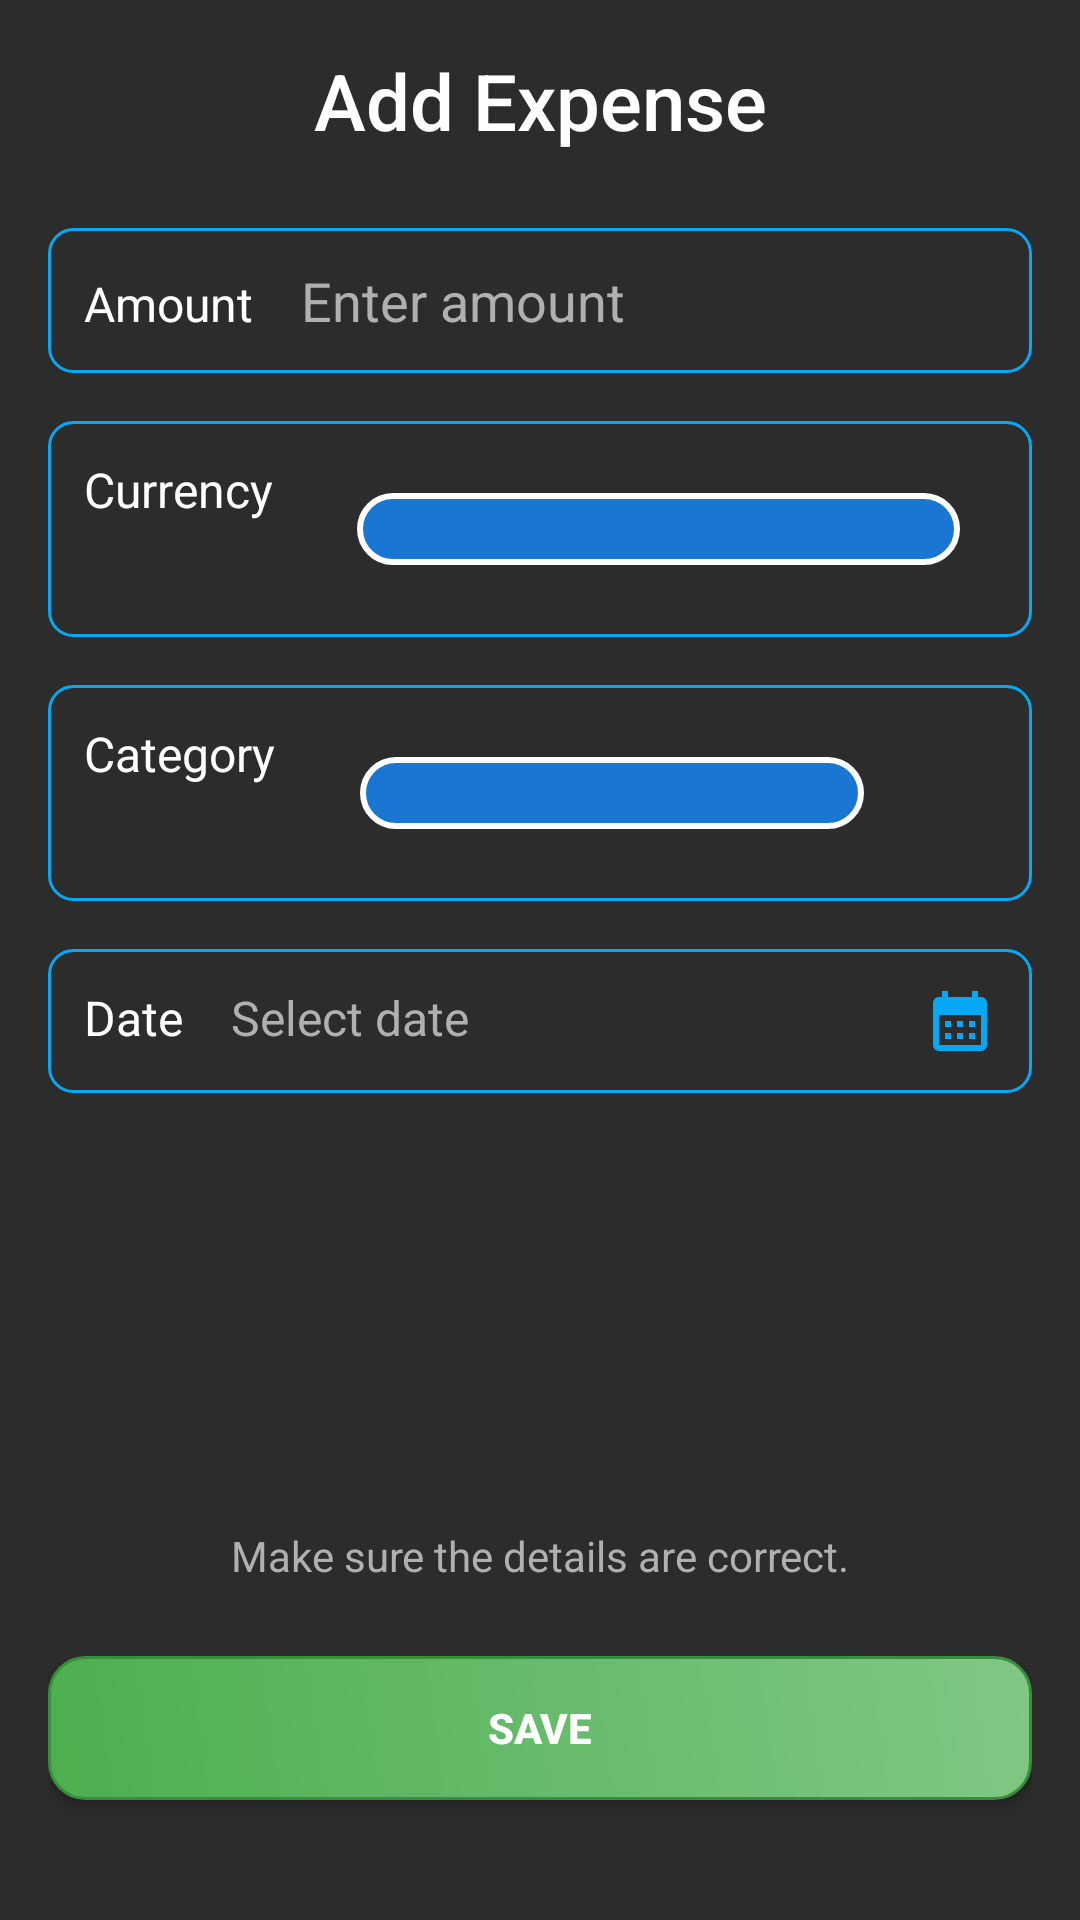

Layout XML and referenced resources for this Android screen:
<!-- AndroidManifest.xml: application theme Theme.ExpenseTracker2 -->
<!-- res/layout/fragment_add_expenses.xml -->
<?xml version="1.0" encoding="utf-8"?>
<LinearLayout xmlns:android="http://schemas.android.com/apk/res/android"
    xmlns:tools="http://schemas.android.com/tools"
    android:layout_width="match_parent"
    android:layout_height="match_parent"
    xmlns:app="http://schemas.android.com/apk/res-auto"
    android:orientation="vertical"
    android:padding="16dp"
    android:background="@color/dark_background"
    tools:context=".ui.fragments.AddExpensesFragment">

    <androidx.constraintlayout.widget.ConstraintLayout
        android:layout_width="match_parent"
        android:layout_height="wrap_content">

        <TextView
            android:id="@+id/title_tv"
            android:layout_width="wrap_content"
            android:layout_height="wrap_content"
            android:text="@string/add_expense"
            android:textColor="@color/text_white"
            app:layout_constraintStart_toStartOf="parent"
            app:layout_constraintEnd_toEndOf="parent"
            android:textSize="26sp"
            android:fontFamily="sans-serif-medium"
            android:layout_gravity="center_horizontal"
            android:layout_marginBottom="16dp"
            tools:ignore="MissingConstraints" />

        <ImageView
            android:id="@+id/arrow_back_ic"
            android:layout_width="40dp"
            android:layout_height="40dp"
            android:src="@drawable/ic_arrow_back"
            app:layout_constraintStart_toStartOf="parent"
            app:layout_constraintTop_toTopOf="parent"/>

    </androidx.constraintlayout.widget.ConstraintLayout>

    <LinearLayout
        android:layout_width="match_parent"
        android:layout_height="0dp"
        android:layout_weight="1"
        android:layout_marginTop="20dp"
        android:orientation="vertical">

        <LinearLayout
            android:layout_width="match_parent"
            android:layout_height="wrap_content"
            android:orientation="horizontal"
            android:background="@drawable/rounded_edittext"
            android:padding="12dp"
            android:layout_marginBottom="16dp">

            <TextView
                android:layout_width="wrap_content"
                android:layout_height="wrap_content"
                android:text="@string/amount"
                android:textColor="@color/text_white"
                android:textSize="16sp"
                android:layout_marginEnd="16dp"/>

            <EditText
                android:id="@+id/amount_et"
                android:layout_width="0dp"
                android:layout_height="wrap_content"
                android:layout_weight="1"
                android:hint="@string/enter_amount_two"
                android:inputType="numberDecimal|numberSigned"
                android:textColor="@color/text_white"
                android:textColorHint="@color/light_gray"
                android:background="@android:color/transparent"/>
        </LinearLayout>

        <LinearLayout
            android:layout_width="match_parent"
            android:layout_height="wrap_content"
            android:orientation="horizontal"
            android:background="@drawable/rounded_edittext"
            android:padding="12dp"
            android:layout_marginBottom="16dp">

            <TextView
                android:layout_width="wrap_content"
                android:layout_height="wrap_content"
                android:text="@string/currency"
                android:textColor="@color/text_white"
                android:textSize="16sp"
                android:layout_marginEnd="16dp"/>

            <Spinner
                android:id="@+id/currency_spinner"
                android:layout_width="0dp"
                android:layout_height="wrap_content"
                android:layout_weight="1"
                android:background="@drawable/spinner_background"
                android:popupBackground="@drawable/spinner_dropdown"
                android:padding="12dp"
                android:layout_margin="12dp"
                android:spinnerMode="dropdown"/>
        </LinearLayout>

        <LinearLayout
            android:layout_width="match_parent"
            android:layout_height="wrap_content"
            android:orientation="horizontal"
            android:background="@drawable/rounded_edittext"
            android:padding="12dp"
            android:layout_marginBottom="16dp">

            <TextView
                android:layout_width="wrap_content"
                android:layout_height="wrap_content"
                android:text="@string/category"
                android:textColor="@color/text_white"
                android:textSize="16sp"
                android:layout_marginEnd="16dp"/>

            <Spinner
                android:id="@+id/category_spinner"
                android:layout_width="0dp"
                android:layout_height="wrap_content"
                android:layout_weight="1"
                android:background="@drawable/spinner_background"
                android:popupBackground="@drawable/spinner_dropdown"
                android:padding="12dp"
                android:layout_margin="12dp"
                android:spinnerMode="dropdown"/>

            <ImageView
                android:id="@+id/add_category_btn"
                android:layout_width="24dp"
                android:layout_height="24dp"
                android:src="@drawable/ic_add"
                android:contentDescription="@string/add_category"
                android:layout_marginStart="8dp"
                app:tint="@color/light_blue" />
        </LinearLayout>

        <LinearLayout
            android:layout_width="match_parent"
            android:layout_height="wrap_content"
            android:orientation="horizontal"
            android:background="@drawable/rounded_edittext"
            android:padding="12dp"
            android:layout_marginBottom="16dp">

            <TextView
                android:layout_width="wrap_content"
                android:layout_height="wrap_content"
                android:text="@string/date"
                android:textColor="@color/text_white"
                android:textSize="16sp"
                android:layout_marginEnd="16dp"/>

            <TextView
                android:id="@+id/date_tv"
                android:layout_width="0dp"
                android:layout_height="wrap_content"
                android:layout_weight="1"
                android:text="@string/select_date_two"
                android:textColor="@color/light_gray"
                android:textSize="16sp"/>

            <ImageView
                android:id="@+id/select_date_btn"
                android:layout_width="24dp"
                android:layout_height="24dp"
                android:src="@drawable/ic_calendar"
                android:contentDescription="@string/select_date_three"
                app:tint="@color/light_blue" />
        </LinearLayout>
    </LinearLayout>

    <TextView
        android:id="@+id/summary_tv"
        android:layout_width="match_parent"
        android:layout_height="wrap_content"
        android:text="@string/make_sure_the_details_are_correct"
        android:textColor="@color/light_gray"
        android:textSize="14sp"
        android:layout_marginBottom="24dp"
        android:gravity="center_horizontal"/>

    <androidx.appcompat.widget.AppCompatButton
        android:id="@+id/save_expense_btn"
        android:layout_width="match_parent"
        android:layout_height="wrap_content"
        android:text="@string/save"
        android:background="@drawable/rounded_button_green"
        android:textColor="@color/text_white"
        android:textStyle="bold"
        android:elevation="6dp"
        android:layout_marginBottom="24dp"/>

</LinearLayout>
<!-- resources referenced by this layout -->
<resources>
  <color name="dark_background">#2C2C2C</color>
  <color name="light_blue">#03A9F4</color>
  <color name="light_gray">#B0B0B0</color>
  <color name="text_white">#FFFFFF</color>
  <!-- drawable ic_calendar (drawable) -->
  <vector xmlns:android="http://schemas.android.com/apk/res/android" android:height="24dp" android:tint="#03A9F4" android:viewportHeight="24" android:viewportWidth="24" android:width="24dp">
        
      <path android:fillColor="@android:color/white" android:pathData="M19,4h-1V2h-2v2H8V2H6v2H5C3.89,4 3.01,4.9 3.01,6L3,20c0,1.1 0.89,2 2,2h14c1.1,0 2,-0.9 2,-2V6C21,4.9 20.1,4 19,4zM19,20H5V10h14V20zM9,14H7v-2h2V14zM13,14h-2v-2h2V14zM17,14h-2v-2h2V14zM9,18H7v-2h2V18zM13,18h-2v-2h2V18zM17,18h-2v-2h2V18z"/>
      
  </vector>
  <!-- drawable rounded_button_green (drawable) -->
  <?xml version="1.0" encoding="utf-8"?>
  <shape xmlns:android="http://schemas.android.com/apk/res/android">
      <gradient
          android:startColor="@color/green"
          android:endColor="@color/green_light"
          android:angle="45"/>
      <corners android:radius="12dp"/>
      <stroke android:color="@color/green_dark" android:width="1dp"/>
  </shape>
  <!-- drawable rounded_edittext (drawable) -->
  <?xml version="1.0" encoding="utf-8"?>
  <shape xmlns:android="http://schemas.android.com/apk/res/android">
      <solid android:color="#2C2C2C"/>
      <corners android:radius="8dp"/>
      <stroke android:color="@color/light_blue" android:width="1dp"/>
  </shape>
  <!-- drawable spinner_background (drawable) -->
  <?xml version="1.0" encoding="utf-8"?>
  <shape xmlns:android="http://schemas.android.com/apk/res/android">
      <solid android:color="@color/blue_dark"/>
      <corners android:radius="12dp"/>
      <stroke android:color="@color/text_white" android:width="2dp"/>
  </shape>
  <string name="add_category">Add category</string>
  <string name="add_expense">Add Expense</string>
  <string name="amount">Amount</string>
  <string name="category">Category</string>
  <string name="currency">Currency</string>
  <string name="date">Date</string>
  <string name="enter_amount_two">Enter amount</string>
  <string name="make_sure_the_details_are_correct">Make sure the details are correct.</string>
  <string name="save">Save</string>
  <string name="select_date_three">Select date</string>
  <string name="select_date_two">Select date</string>
  <style name="Theme.ExpenseTracker2" parent="Base.Theme.ExpenseTracker2" />
  <color name="green">#4CAF50</color>
  <color name="green_light">#81C784</color>
  <color name="green_dark">#388E3C</color>
  <color name="blue_dark">#1976D2</color>
  <style name="Base.Theme.ExpenseTracker2" parent="Theme.Material3.DayNight.NoActionBar">
          
          
      </style>
</resources>
